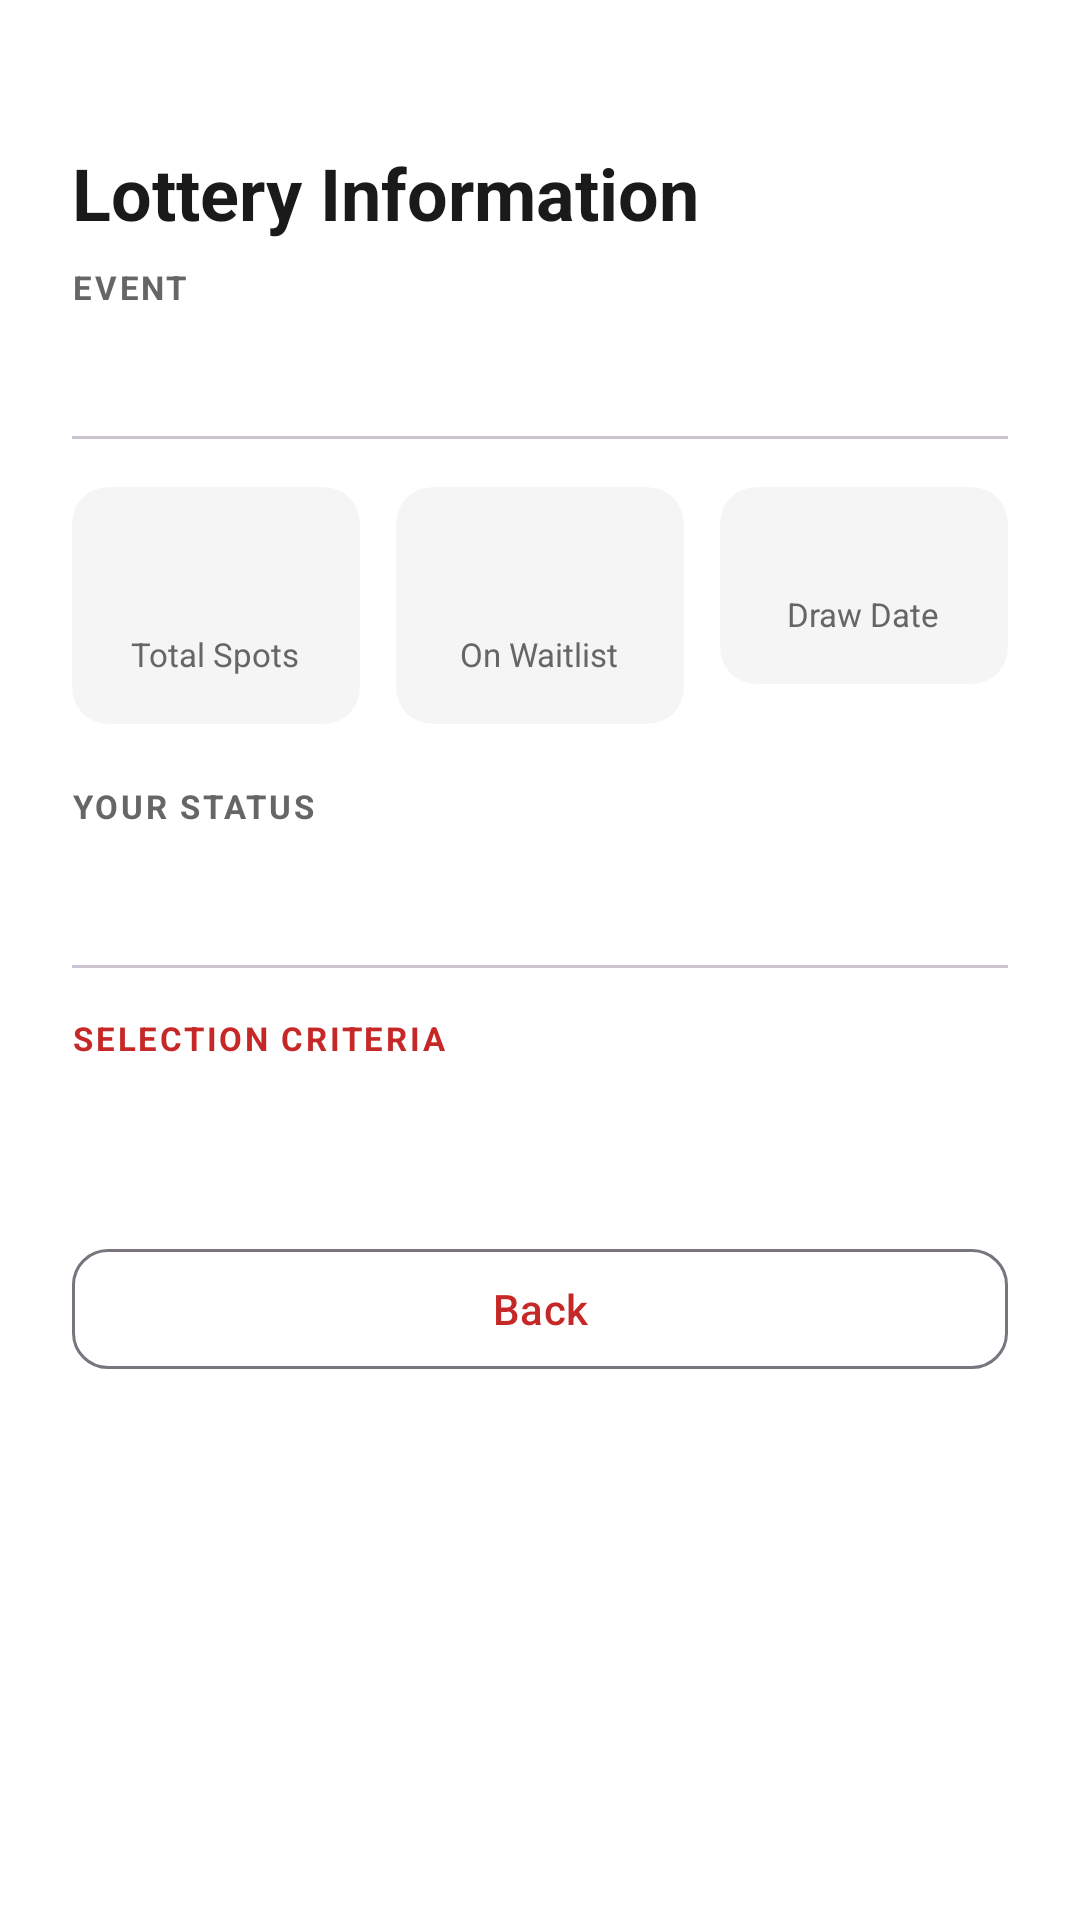

This screen was rendered from an Android layout file. Write that file and the resources it references.
<!-- AndroidManifest.xml: application theme Theme.Vigilante -->
<!-- res/layout/activity_lottery_info.xml -->
<?xml version="1.0" encoding="utf-8"?>
<ScrollView xmlns:android="http://schemas.android.com/apk/res/android"
    xmlns:app="http://schemas.android.com/apk/res-auto"
    xmlns:tools="http://schemas.android.com/tools"
    android:layout_width="match_parent"
    android:layout_height="match_parent"
    android:background="@color/background_light"
    android:fillViewport="true">

    <androidx.constraintlayout.widget.ConstraintLayout
        android:id="@+id/main"
        android:layout_width="match_parent"
        android:layout_height="wrap_content"
        android:padding="24dp"
        tools:context=".LotteryInfoActivity">

        <TextView
            android:id="@+id/pageTitle"
            android:layout_width="wrap_content"
            android:layout_height="wrap_content"
            android:layout_marginTop="24dp"
            android:text="Lottery Information"
            android:textSize="24sp"
            android:textStyle="bold"
            android:textColor="@color/text_primary"
            app:layout_constraintStart_toStartOf="parent"
            app:layout_constraintTop_toTopOf="parent" />

        <TextView
            android:id="@+id/eventNameLabel"
            android:layout_width="wrap_content"
            android:layout_height="wrap_content"
            android:layout_marginTop="8dp"
            android:text="EVENT"
            android:textSize="11sp"
            android:textStyle="bold"
            android:textColor="@color/text_secondary"
            android:letterSpacing="0.08"
            app:layout_constraintStart_toStartOf="parent"
            app:layout_constraintTop_toBottomOf="@id/pageTitle" />

        <TextView
            android:id="@+id/lotteryEventName"
            android:layout_width="0dp"
            android:layout_height="wrap_content"
            android:layout_marginTop="2dp"
            android:textSize="18sp"
            android:textStyle="bold"
            android:textColor="@color/text_primary"
            app:layout_constraintEnd_toEndOf="parent"
            app:layout_constraintStart_toStartOf="parent"
            app:layout_constraintTop_toBottomOf="@id/eventNameLabel"
            tools:text="Beginner Swimming Lessons" />

        <com.google.android.material.divider.MaterialDivider
            android:id="@+id/divider"
            android:layout_width="match_parent"
            android:layout_height="wrap_content"
            android:layout_marginTop="16dp"
            app:layout_constraintTop_toBottomOf="@id/lotteryEventName" />

        <LinearLayout
            android:id="@+id/statsRow"
            android:layout_width="match_parent"
            android:layout_height="wrap_content"
            android:layout_marginTop="16dp"
            android:orientation="horizontal"
            app:layout_constraintTop_toBottomOf="@id/divider">

            <com.google.android.material.card.MaterialCardView
                android:layout_width="0dp"
                android:layout_height="wrap_content"
                android:layout_weight="1"
                android:layout_marginEnd="6dp"
                app:cardCornerRadius="12dp"
                app:cardElevation="0dp"
                app:cardBackgroundColor="@color/surface_gray"
                app:strokeWidth="0dp">

                <LinearLayout
                    android:layout_width="match_parent"
                    android:layout_height="wrap_content"
                    android:gravity="center"
                    android:orientation="vertical"
                    android:padding="16dp">

                    <TextView
                        android:id="@+id/lotteryTotalSpots"
                        android:layout_width="wrap_content"
                        android:layout_height="wrap_content"
                        android:textSize="24sp"
                        android:textStyle="bold"
                        android:textColor="@color/vigilante_red"
                        tools:text="20" />

                    <TextView
                        android:layout_width="wrap_content"
                        android:layout_height="wrap_content"
                        android:text="Total Spots"
                        android:textSize="11sp"
                        android:textColor="@color/text_secondary" />
                </LinearLayout>
            </com.google.android.material.card.MaterialCardView>

            <com.google.android.material.card.MaterialCardView
                android:layout_width="0dp"
                android:layout_height="wrap_content"
                android:layout_weight="1"
                android:layout_marginHorizontal="6dp"
                app:cardCornerRadius="12dp"
                app:cardElevation="0dp"
                app:cardBackgroundColor="@color/surface_gray"
                app:strokeWidth="0dp">

                <LinearLayout
                    android:layout_width="match_parent"
                    android:layout_height="wrap_content"
                    android:gravity="center"
                    android:orientation="vertical"
                    android:padding="16dp">

                    <TextView
                        android:id="@+id/lotteryWaitlistCount"
                        android:layout_width="wrap_content"
                        android:layout_height="wrap_content"
                        android:textSize="24sp"
                        android:textStyle="bold"
                        android:textColor="@color/text_primary"
                        tools:text="47" />

                    <TextView
                        android:layout_width="wrap_content"
                        android:layout_height="wrap_content"
                        android:text="On Waitlist"
                        android:textSize="11sp"
                        android:textColor="@color/text_secondary" />
                </LinearLayout>
            </com.google.android.material.card.MaterialCardView>

            <com.google.android.material.card.MaterialCardView
                android:layout_width="0dp"
                android:layout_height="wrap_content"
                android:layout_weight="1"
                android:layout_marginStart="6dp"
                app:cardCornerRadius="12dp"
                app:cardElevation="0dp"
                app:cardBackgroundColor="@color/surface_gray"
                app:strokeWidth="0dp">

                <LinearLayout
                    android:layout_width="match_parent"
                    android:layout_height="wrap_content"
                    android:gravity="center"
                    android:orientation="vertical"
                    android:padding="16dp">

                    <TextView
                        android:id="@+id/lotteryDrawDate"
                        android:layout_width="wrap_content"
                        android:layout_height="wrap_content"
                        android:textSize="14sp"
                        android:textStyle="bold"
                        android:textColor="@color/text_primary"
                        tools:text="Mar 1" />

                    <TextView
                        android:layout_width="wrap_content"
                        android:layout_height="wrap_content"
                        android:text="Draw Date"
                        android:textSize="11sp"
                        android:textColor="@color/text_secondary" />
                </LinearLayout>
            </com.google.android.material.card.MaterialCardView>
        </LinearLayout>

        <TextView
            android:id="@+id/statusLabel"
            android:layout_width="wrap_content"
            android:layout_height="wrap_content"
            android:layout_marginTop="20dp"
            android:text="YOUR STATUS"
            android:textSize="11sp"
            android:textStyle="bold"
            android:textColor="@color/text_secondary"
            android:letterSpacing="0.08"
            app:layout_constraintStart_toStartOf="parent"
            app:layout_constraintTop_toBottomOf="@id/statsRow" />

        <TextView
            android:id="@+id/lotteryStatus"
            android:layout_width="0dp"
            android:layout_height="wrap_content"
            android:layout_marginTop="4dp"
            android:textSize="16sp"
            android:textStyle="bold"
            android:textColor="@color/text_primary"
            app:layout_constraintEnd_toEndOf="parent"
            app:layout_constraintStart_toStartOf="parent"
            app:layout_constraintTop_toBottomOf="@id/statusLabel"
            tools:text="Pending" />

        <com.google.android.material.divider.MaterialDivider
            android:id="@+id/divider2"
            android:layout_width="match_parent"
            android:layout_height="wrap_content"
            android:layout_marginTop="20dp"
            app:layout_constraintTop_toBottomOf="@id/lotteryStatus" />

        <TextView
            android:id="@+id/criteriaLabel"
            android:layout_width="wrap_content"
            android:layout_height="wrap_content"
            android:layout_marginTop="16dp"
            android:text="SELECTION CRITERIA"
            android:textSize="11sp"
            android:textStyle="bold"
            android:textColor="@color/vigilante_red"
            android:letterSpacing="0.08"
            app:layout_constraintStart_toStartOf="parent"
            app:layout_constraintTop_toBottomOf="@id/divider2" />

        <TextView
            android:id="@+id/lotteryCriteria"
            android:layout_width="0dp"
            android:layout_height="wrap_content"
            android:layout_marginTop="8dp"
            android:textSize="14sp"
            android:textColor="@color/text_primary"
            android:lineSpacingExtra="4dp"
            app:layout_constraintEnd_toEndOf="parent"
            app:layout_constraintStart_toStartOf="parent"
            app:layout_constraintTop_toBottomOf="@id/criteriaLabel" />

        <com.google.android.material.button.MaterialButton
            android:id="@+id/backButton"
            style="@style/Widget.Material3.Button.OutlinedButton"
            android:layout_width="match_parent"
            android:layout_height="48dp"
            android:layout_marginTop="32dp"
            android:text="Back"
            app:cornerRadius="12dp"
            app:layout_constraintTop_toBottomOf="@id/lotteryCriteria" />

    </androidx.constraintlayout.widget.ConstraintLayout>
</ScrollView>
<!-- resources referenced by this layout -->
<resources>
  <color name="background_light">#FFFFFF</color>
  <color name="surface_gray">#F5F5F5</color>
  <color name="text_primary">#1A1A1A</color>
  <color name="text_secondary">#666666</color>
  <color name="vigilante_red">#C62828</color>
  <style name="Theme.Vigilante" parent="Base.Theme.Vigilante" />
  <style name="Base.Theme.Vigilante" parent="Theme.Material3.DayNight.NoActionBar">
          <item name="colorPrimary">@color/vigilante_red</item>
          <item name="colorOnPrimary">@color/white</item>
          <item name="colorPrimaryContainer">@color/vigilante_red_light</item>
          <item name="colorSecondary">@color/vigilante_red_dark</item>
          <item name="android:colorBackground">@color/background_light</item>
          <item name="colorSurface">@color/background_light</item>
      </style>
  <color name="white">#FFFFFFFF</color>
  <color name="vigilante_red_light">#FF5F52</color>
  <color name="vigilante_red_dark">#8E0000</color>
</resources>
